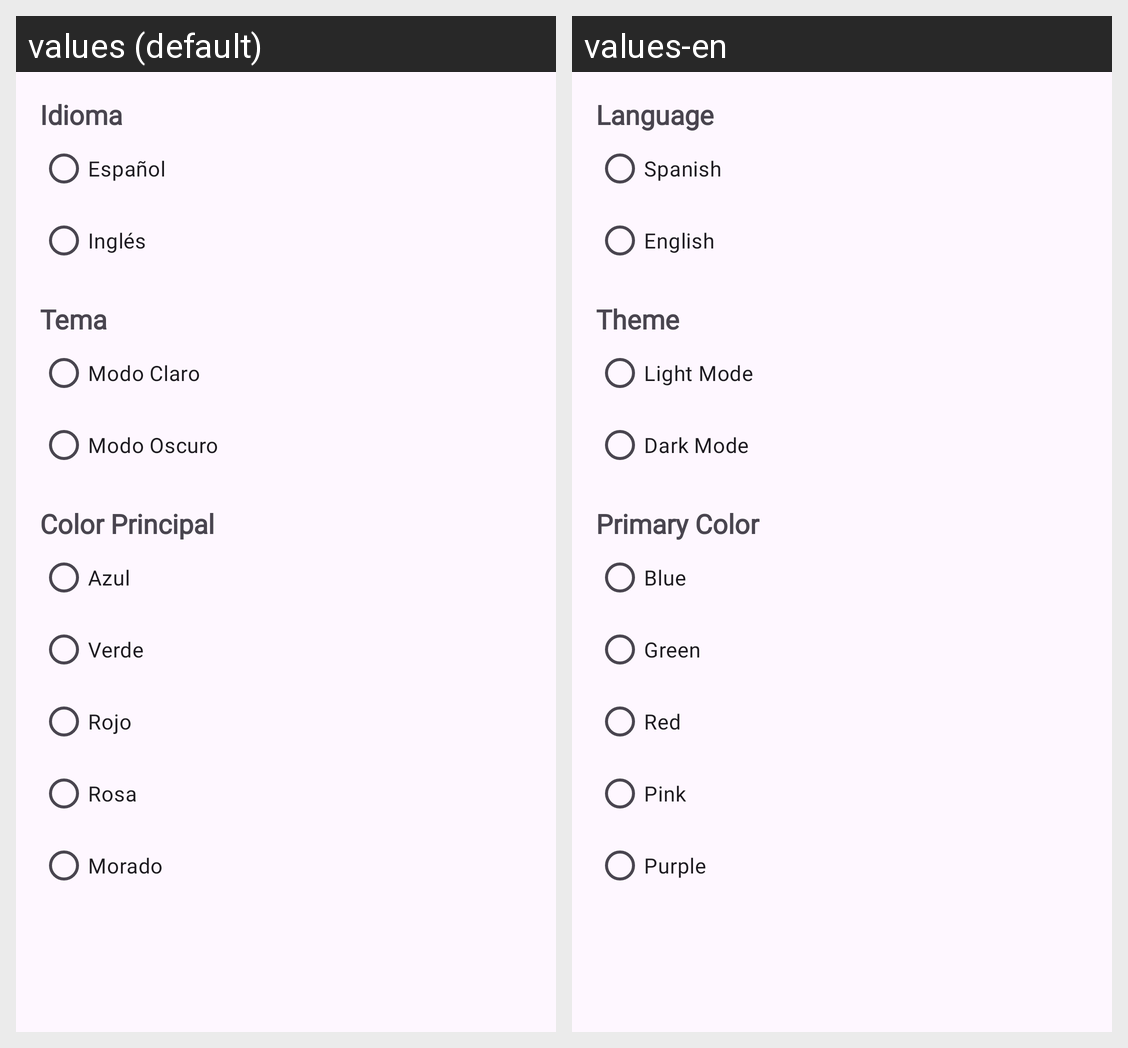

The same Android screen rendered under two of its app's locales, left to right. List the strings drawn on it with the default value and each locale's translation.
Android screen res/layout/dialog_settings.xml rendered under 2 locales, left to right: values (default), values-en. Device: Nexus 5 (rendered at 1080×1920; each locale shown at half size, 540×960, under a caption strip naming it); theme Theme.Miau.
Strings drawn on this screen, with the default value and each locale's value (text and hints the layout hard-codes, and strings that could not be matched under every locale, appear in the picture but are not listed):

language
  values: Idioma
  values-en: Language

spanish
  values: Español
  values-en: Spanish

english
  values: Inglés
  values-en: English

theme
  values: Tema
  values-en: Theme

light_mode
  values: Modo Claro
  values-en: Light Mode

dark_mode
  values: Modo Oscuro
  values-en: Dark Mode

primary_color
  values: Color Principal
  values-en: Primary Color

blue
  values: Azul
  values-en: Blue

green
  values: Verde
  values-en: Green

red
  values: Rojo
  values-en: Red

pink
  values: Rosa
  values-en: Pink

purple
  values: Morado
  values-en: Purple
